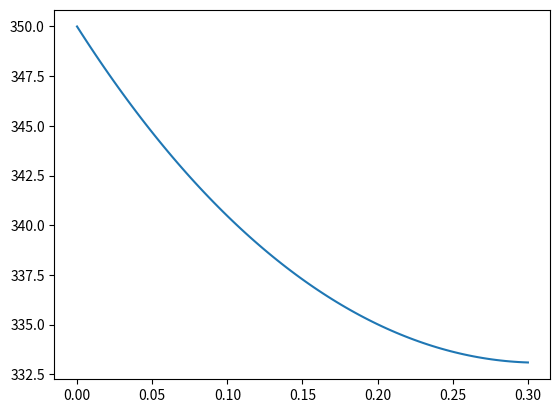

The script that saved this image:
import numpy as np
from math import *

#determinar as dimensões da aleta
k = 200 #W/mK - material (cond. term. do mat.)
L = 300/1000 #m - comprimento 
lado = 30/1000 #m - comp. lado
tb = 350 #K - temp. base
ta = 300 #K - temp. ambie.
h = 15 #W/m^2K - coef. de troca term.


#determinar a taxa de transf. de calor
m = ((h*(4*lado))/(k*(lado**2)))**(1/2)

#Determinar a distribuição de temperatura ao longo da aleta.

lista_temp = []
lista_comp = np.linspace(0, L, 100, endpoint=True)


def distTemp_transfCalorConv(x):
    return (cosh(m*(L-x)) + (h/(m*k)) * sinh(m*(L-x)))/(cosh(m*L)+(h/(m*k))*sinh(m*L)) 


tetab = tb - ta

for e in lista_comp:
    lista_temp.append((distTemp_transfCalorConv(e) * tetab) + ta)

import matplotlib.pyplot as plt

plt.plot(lista_comp, lista_temp)
plt.show()

for e in range(len(lista_comp)):
    menor = 1
    idx = 0
    if abs((L/2) - lista_comp[e]) < menor:
        menor = abs((L/2) - lista_comp[e])
        idx = e

print(lista_temp[idx])